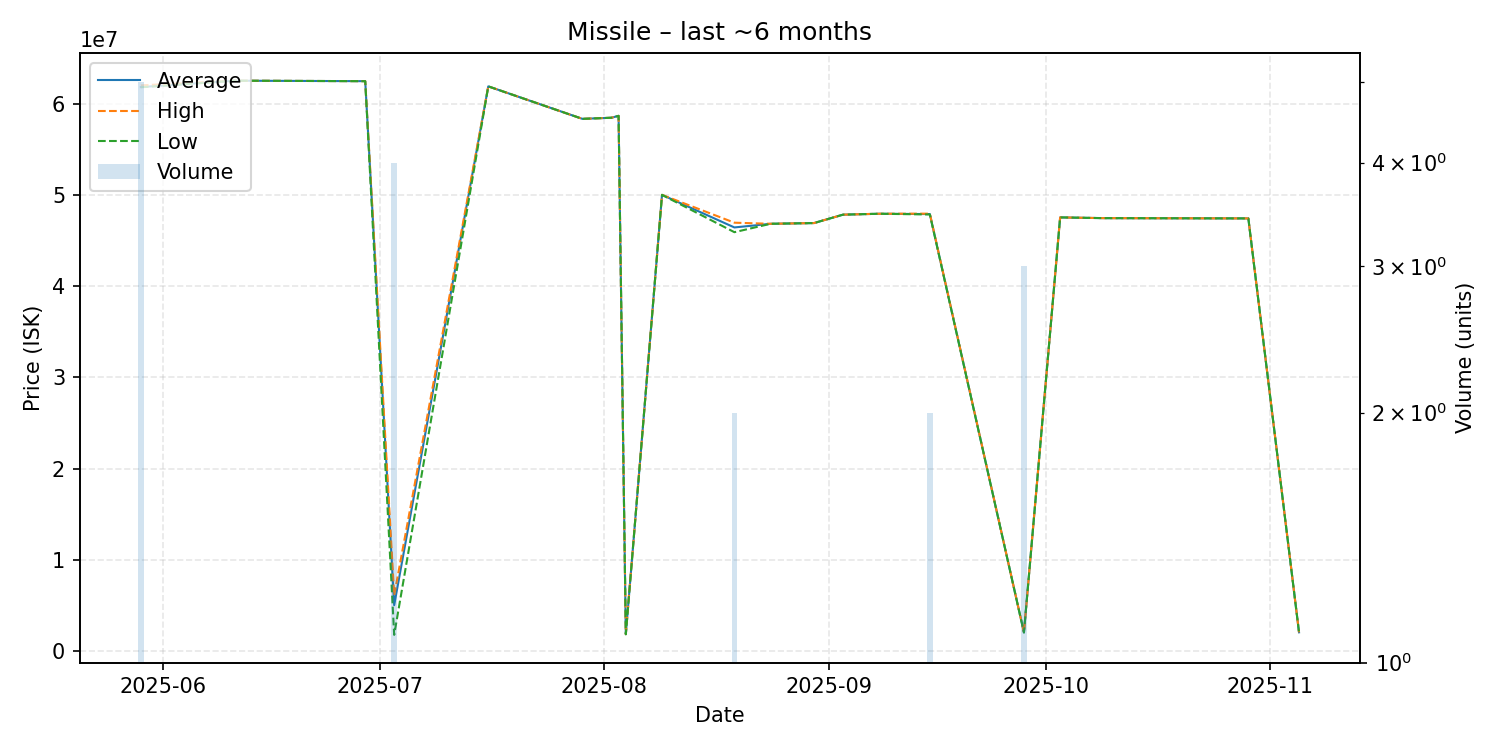

Source data for this figure (header and first rows):
date, average, highest, lowest, order_count, volume
2025-05-29, 61802000, 61990000, 61780000, 3, 5
2025-06-11, 62500000, 62500000, 62500000, 1, 1
2025-06-29, 62450000, 62450000, 62450000, 1, 1
2025-07-03, 5025750, 6109000, 1771000, 3, 4
2025-07-16, 61880000, 61880000, 61880000, 1, 1
2025-07-29, 58320000, 58320000, 58320000, 1, 1
2025-08-02, 58440000, 58440000, 58440000, 1, 1
2025-08-03, 58650000, 58650000, 58650000, 1, 1
2025-08-04, 1842000, 1842000, 1842000, 1, 1
2025-08-09, 49990000, 49990000, 49990000, 1, 1
2025-08-19, 46420000, 46940000, 45900000, 2, 2
2025-08-24, 46820000, 46820000, 46820000, 1, 1
2025-08-30, 46900000, 46900000, 46900000, 1, 1
2025-09-03, 47820000, 47820000, 47820000, 1, 1
2025-09-08, 47920000, 47920000, 47920000, 1, 1
2025-09-15, 47885000, 47930000, 47840000, 2, 2
2025-09-28, 2036000, 2037000, 2034000, 2, 3
2025-10-03, 47520000, 47520000, 47520000, 1, 1
2025-10-09, 47440000, 47440000, 47440000, 1, 1
2025-10-29, 47410000, 47410000, 47410000, 1, 1
2025-11-05, 2051000, 2051000, 2051000, 1, 1
